Photos from the image-classification dataset "dataset2mo" in the GitHub repository lei047483-a11y/TCM-MicroScope. Its 24 classes are: arborvitae seed, baiziren, banxiaqu, chinese angelica, chuanqiong, cinnabar, cinnamon bark, codonopsis root, cuwuweizi, danggui, dangshen, fuling, honey fried astragalus, honey fried licorice, poria, processed pinellia, rougui, sour jujube seed, suanzaoren, szechuan lovage rhizome, vinegar processed schisandra, zhigancao, zhihuangqi, zhusha.

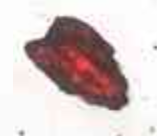
Label: zhusha

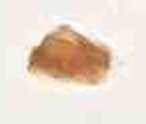
Label: chuanqiong

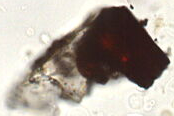
Label: cinnabar

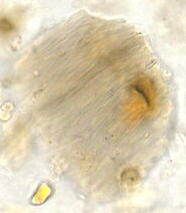
Label: processed pinellia

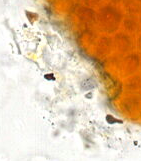
Label: cuwuweizi

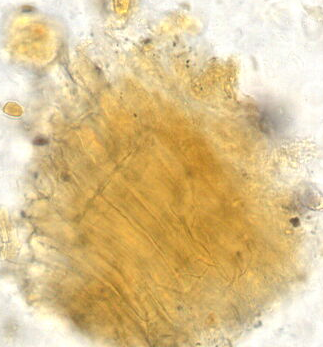
Label: arborvitae seed
